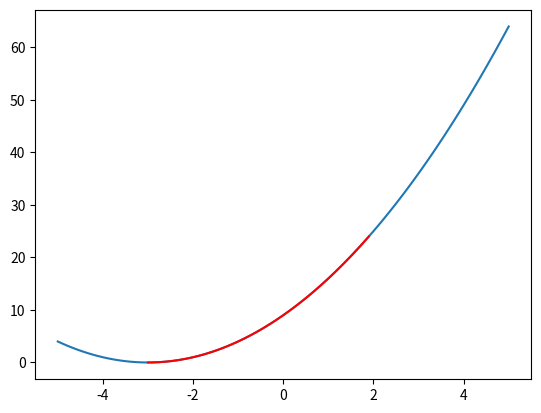

Reproduce this figure in Python.
#!/usr/bin/env python
# coding: utf-8

# In[25]:


import numpy as np
import matplotlib.pyplot as plt


# In[33]:


x = 2
rate = 0.01
precision = 0.000001
step = 1
iteration = 1000
iter = 1
gdf = lambda x:(x+3)**2
arr = []


# In[34]:


def slope(x):
    return 2*(x+3)
def eq(x):
    return (x+3)**2


# In[35]:


while iteration > iter and step > precision:
    prev = x
    x = x - rate*slope(x)
    step = abs(x-prev)
    arr.append(x)
    iter+=1
    print(f"Iteration {iter} : {x}")


# In[37]:


print(f"Local Minima : {x}")


# In[46]:


line = np.linspace(-5,5,100)
arr = np.array(arr)
plt.plot(line,eq(line))
plt.plot(arr,eq(arr) , color='red')


# In[ ]:




